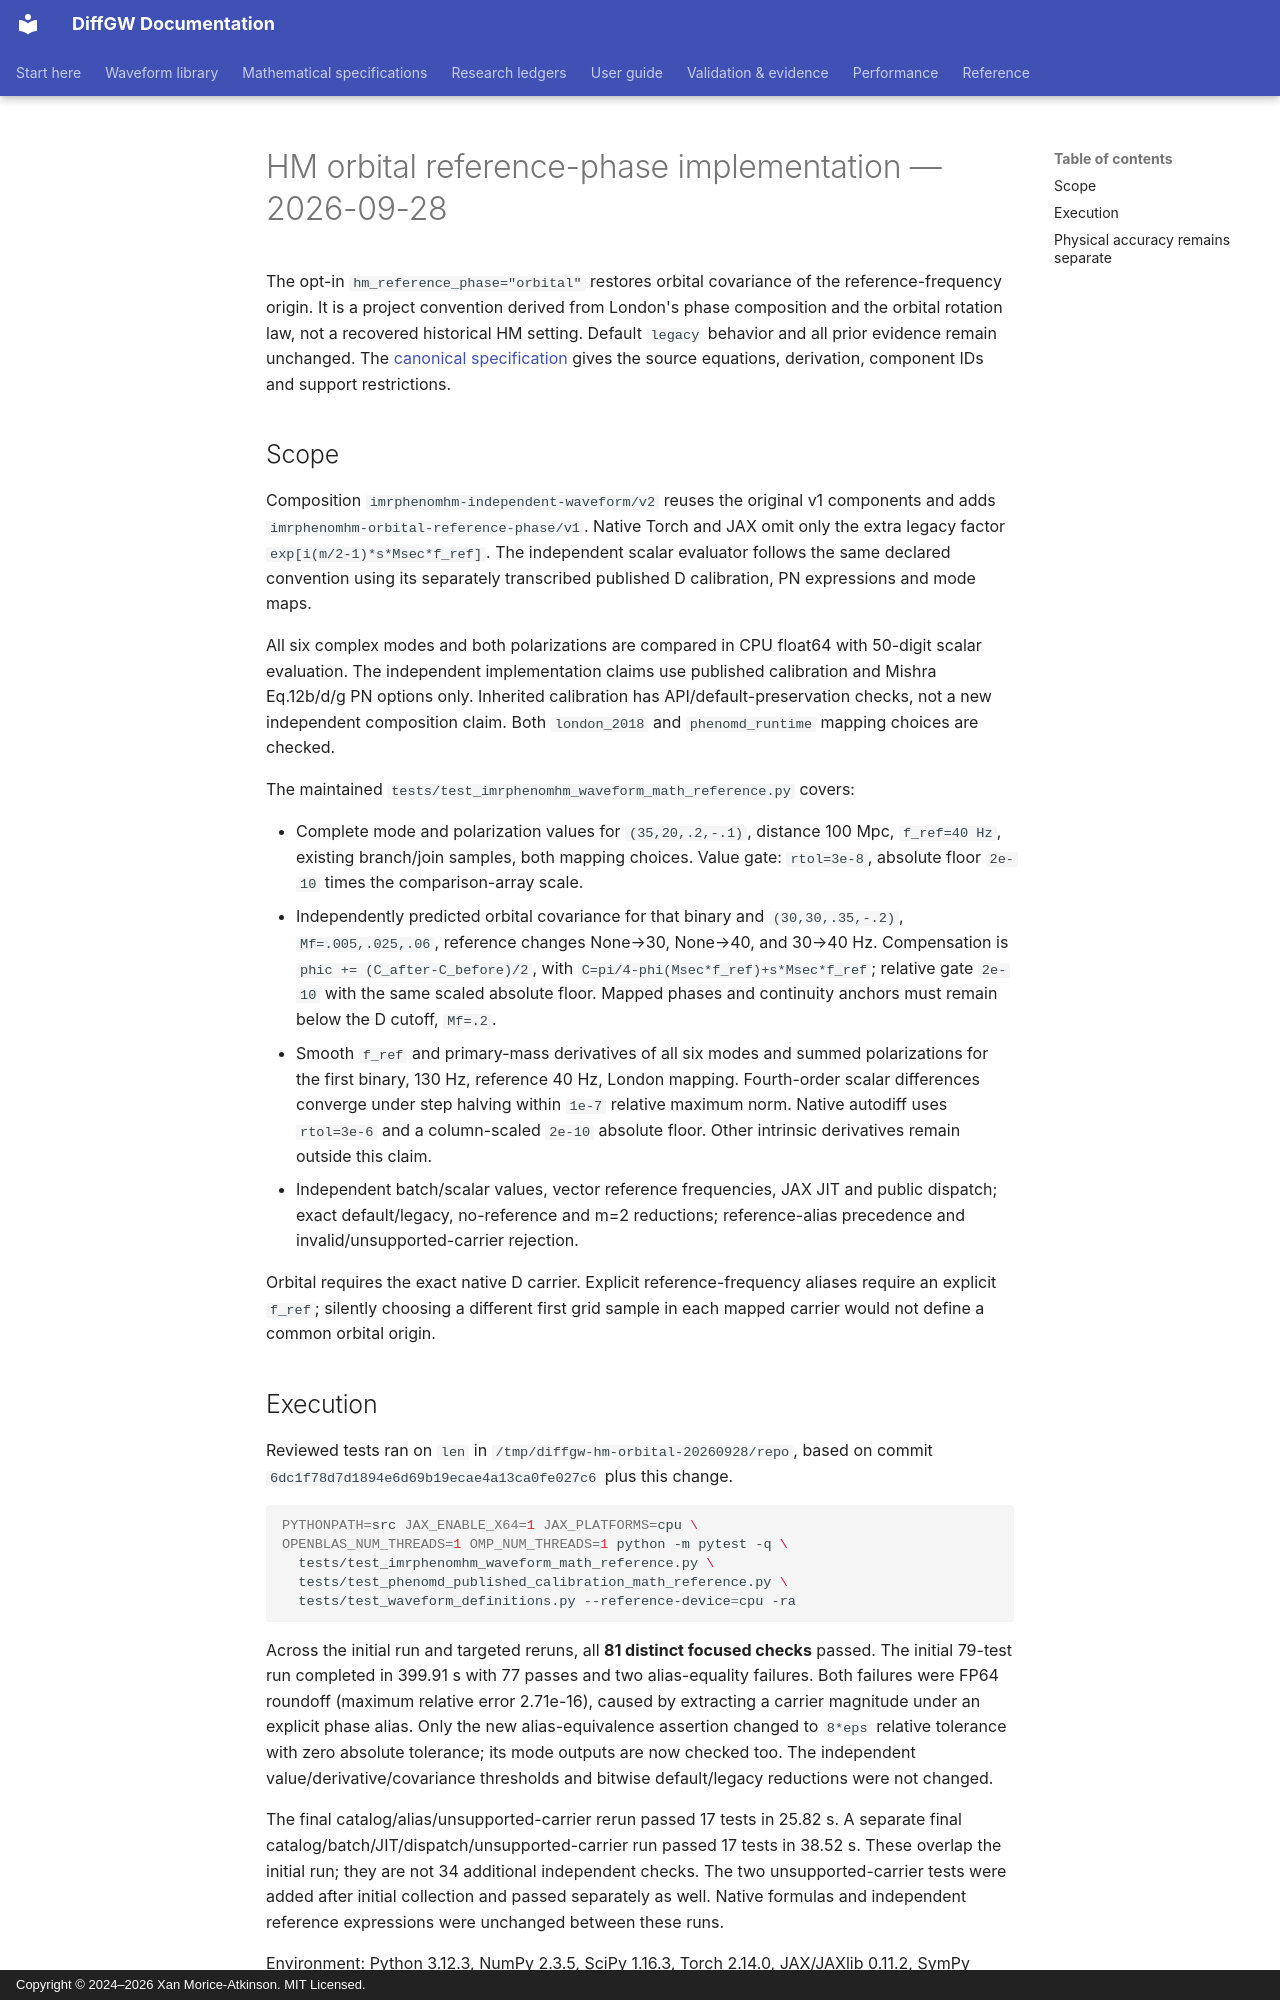

repository: xangma/diffgw · page: validation/imrphenomhm_orbital_reference_20260928/index.html · generator: mkdocs · copyright: Copyright © 2024–2026 Xan Morice-Atkinson. MIT Licensed.

# HM orbital reference-phase implementation — 2026-09-28

The opt-in `hm_reference_phase="orbital"` restores orbital covariance of the
reference-frequency origin. It is a project convention derived from London's
phase composition and the orbital rotation law, not a recovered historical
HM setting. Default `legacy` behavior and all prior evidence remain unchanged.
The [canonical specification](../math/imrphenomhm-waveform.md) gives the
source equations, derivation, component IDs and support restrictions.

## Scope

Composition `imrphenomhm-independent-waveform/v2` reuses the original v1
components and adds `imrphenomhm-orbital-reference-phase/v1`. Native Torch and
JAX omit only the extra legacy factor `exp[i(m/2-1)*s*Msec*f_ref]`. The independent
scalar evaluator follows the same declared convention using its separately
transcribed published D calibration, PN expressions and mode maps.

All six complex modes and both polarizations are compared in CPU float64 with
50-digit scalar evaluation. The independent implementation claims use published
calibration and Mishra Eq.12b/d/g PN options only. Inherited calibration has
API/default-preservation checks, not a new independent composition claim.
Both `london_2018` and `phenomd_runtime` mapping choices are checked.

The maintained `tests/test_imrphenomhm_waveform_math_reference.py` covers:

- Complete mode and polarization values for `(35,20,.2,-.1)`, distance 100 Mpc,
  `f_ref=40 Hz`, existing branch/join samples, both mapping choices. Value gate:
  `rtol=3e-8`, absolute floor `2e-10` times the comparison-array scale.
- Independently predicted orbital covariance for that binary and
  `(30,30,.35,-.2)`, `Mf=.005,.025,.06`, reference changes None→30, None→40,
  and 30→40 Hz. Compensation is `phic += (C_after-C_before)/2`, with
  `C=pi/4-phi(Msec*f_ref)+s*Msec*f_ref`; relative gate `2e-10` with the same
  scaled absolute floor. Mapped phases and continuity anchors must remain
  below the D cutoff, `Mf=.2`.
- Smooth `f_ref` and primary-mass derivatives of all six modes and summed
  polarizations for the first binary, 130 Hz, reference 40 Hz, London mapping.
  Fourth-order scalar differences converge under step halving within `1e-7`
  relative maximum norm. Native autodiff uses `rtol=3e-6` and a column-scaled
  `2e-10` absolute floor. Other intrinsic derivatives remain outside this claim.
- Independent batch/scalar values, vector reference frequencies, JAX JIT and
  public dispatch; exact default/legacy, no-reference and m=2 reductions;
  reference-alias precedence and invalid/unsupported-carrier rejection.

Orbital requires the exact native D carrier. Explicit reference-frequency
aliases require an explicit `f_ref`; silently choosing a different first grid
sample in each mapped carrier would not define a common orbital origin.
